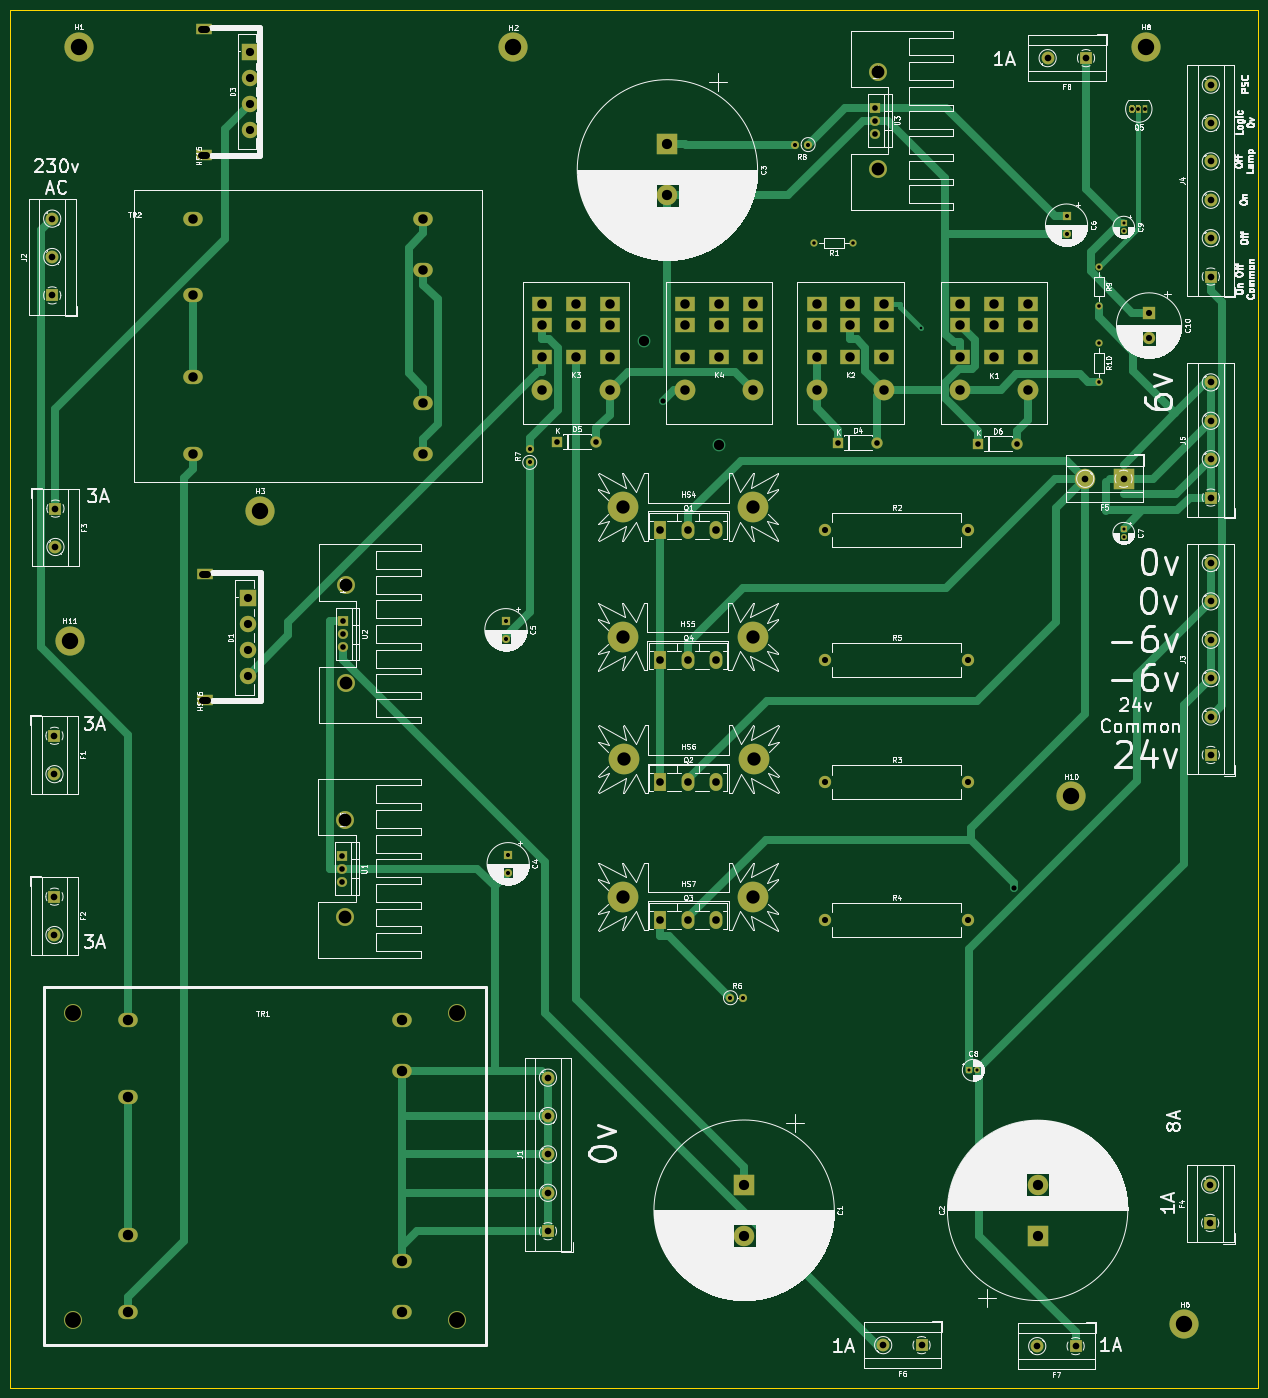
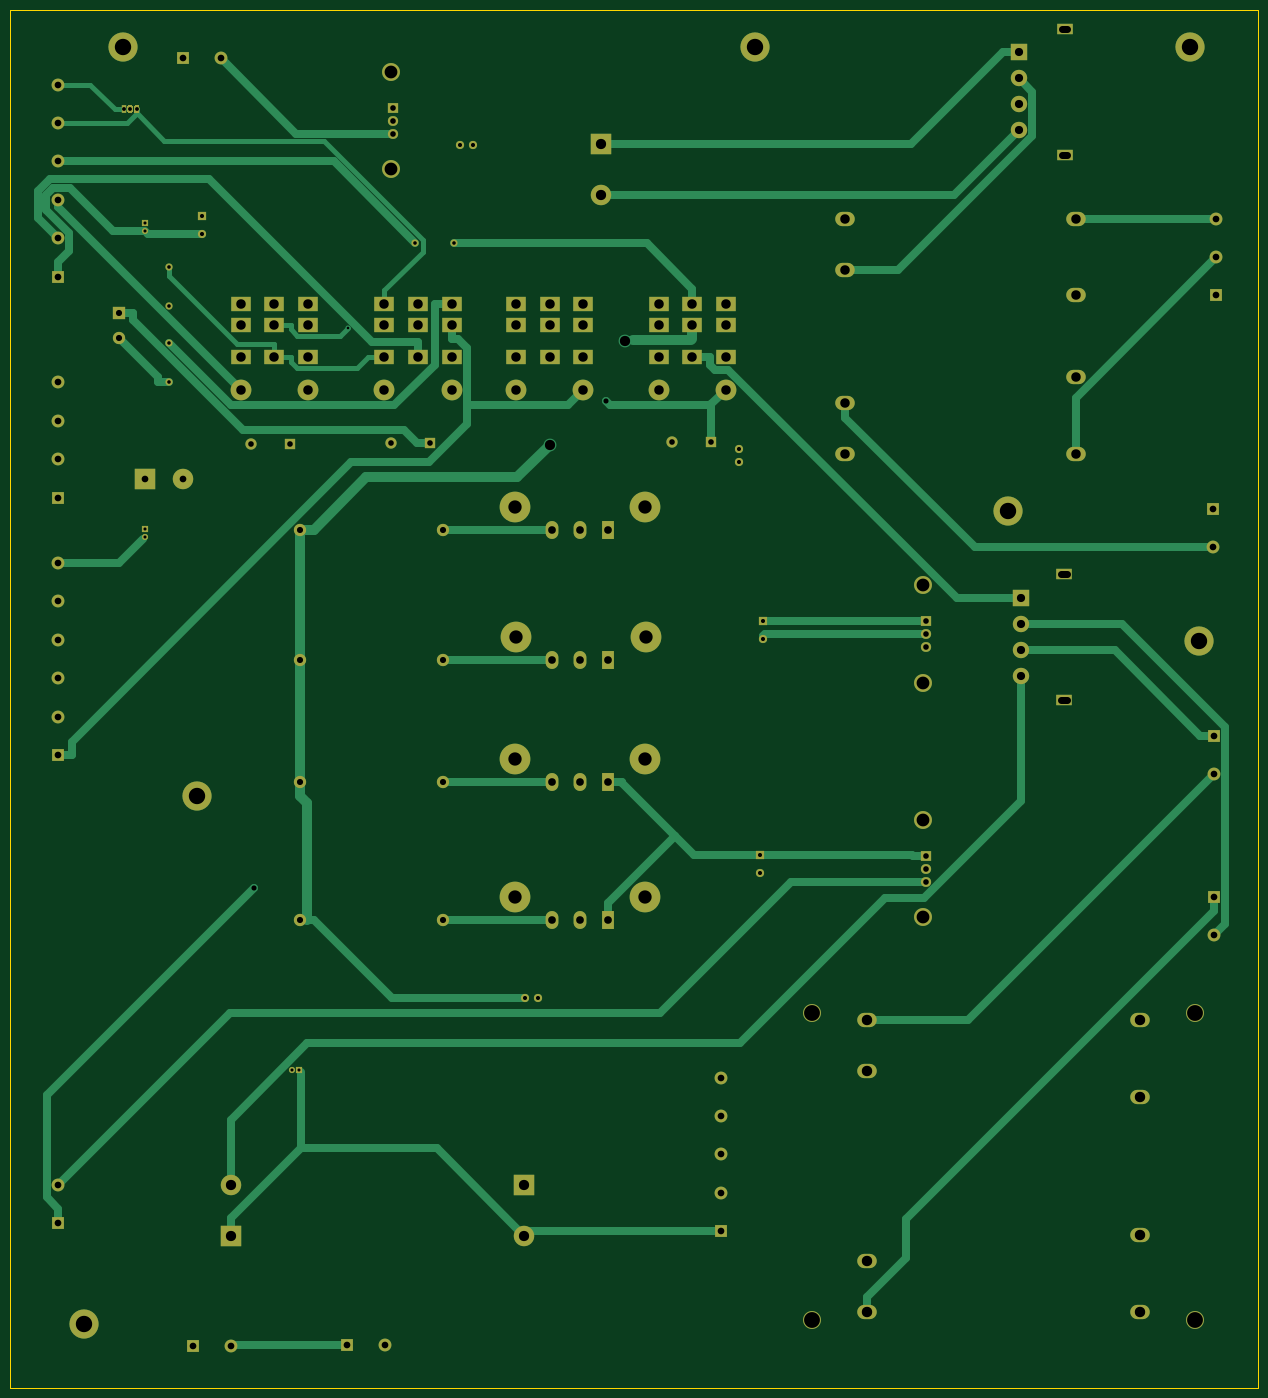
Circuit board: 11 layer files. Board 243.8 x 269.2 mm.
- bottom_copper: PSU-B.Cu.gbr (33874 bytes)
- bottom_mask: PSU-B.Mask.gbr (13099 bytes)
- paste: PSU-B.Paste.gbr (495 bytes)
- bottom_silk: PSU-B.SilkS.gbr (496 bytes)
- outline: PSU-Edge.Cuts.gbr (695 bytes)
- top_copper: PSU-F.Cu.gbr (34627 bytes)
- top_mask: PSU-F.Mask.gbr (13099 bytes)
- paste: PSU-F.Paste.gbr (495 bytes)
- top_silk: PSU-F.SilkS.gbr (264585 bytes)
- drill: PSU-NPTH.drl (143 bytes)
- drill: PSU-PTH.drl (3984 bytes)

=== bottom_copper: PSU-B.Cu.gbr (33874 bytes, source omitted) ===
=== bottom_mask: PSU-B.Mask.gbr (13099 bytes, source omitted) ===
=== paste: PSU-B.Paste.gbr ===
G04 #@! TF.GenerationSoftware,KiCad,Pcbnew,(5.0.0)*
G04 #@! TF.CreationDate,2019-08-04T21:28:26+01:00*
G04 #@! TF.ProjectId,PSU,5053552E6B696361645F706362000000,rev?*
G04 #@! TF.SameCoordinates,Original*
G04 #@! TF.FileFunction,Paste,Bot*
G04 #@! TF.FilePolarity,Positive*
%FSLAX46Y46*%
G04 Gerber Fmt 4.6, Leading zero omitted, Abs format (unit mm)*
G04 Created by KiCad (PCBNEW (5.0.0)) date 08/04/19 21:28:26*
%MOMM*%
%LPD*%
G01*
G04 APERTURE LIST*
G04 APERTURE END LIST*
M02*

=== bottom_silk: PSU-B.SilkS.gbr ===
G04 #@! TF.GenerationSoftware,KiCad,Pcbnew,(5.0.0)*
G04 #@! TF.CreationDate,2019-08-04T21:28:26+01:00*
G04 #@! TF.ProjectId,PSU,5053552E6B696361645F706362000000,rev?*
G04 #@! TF.SameCoordinates,Original*
G04 #@! TF.FileFunction,Legend,Bot*
G04 #@! TF.FilePolarity,Positive*
%FSLAX46Y46*%
G04 Gerber Fmt 4.6, Leading zero omitted, Abs format (unit mm)*
G04 Created by KiCad (PCBNEW (5.0.0)) date 08/04/19 21:28:26*
%MOMM*%
%LPD*%
G01*
G04 APERTURE LIST*
G04 APERTURE END LIST*
M02*

=== outline: PSU-Edge.Cuts.gbr ===
G04 #@! TF.GenerationSoftware,KiCad,Pcbnew,(5.0.0)*
G04 #@! TF.CreationDate,2019-08-04T21:28:26+01:00*
G04 #@! TF.ProjectId,PSU,5053552E6B696361645F706362000000,rev?*
G04 #@! TF.SameCoordinates,Original*
G04 #@! TF.FileFunction,Profile,NP*
%FSLAX46Y46*%
G04 Gerber Fmt 4.6, Leading zero omitted, Abs format (unit mm)*
G04 Created by KiCad (PCBNEW (5.0.0)) date 08/04/19 21:28:26*
%MOMM*%
%LPD*%
G01*
G04 APERTURE LIST*
%ADD10C,0.100000*%
G04 APERTURE END LIST*
D10*
X270103600Y-26568400D02*
X26263600Y-26568400D01*
X270103600Y-295808400D02*
X270103600Y-26568400D01*
X26263600Y-295808400D02*
X270103600Y-295808400D01*
X26263600Y-26568400D02*
X26263600Y-295808400D01*
M02*

=== top_copper: PSU-F.Cu.gbr (34627 bytes, source omitted) ===
=== top_mask: PSU-F.Mask.gbr (13099 bytes, source omitted) ===
=== paste: PSU-F.Paste.gbr ===
G04 #@! TF.GenerationSoftware,KiCad,Pcbnew,(5.0.0)*
G04 #@! TF.CreationDate,2019-08-04T21:28:26+01:00*
G04 #@! TF.ProjectId,PSU,5053552E6B696361645F706362000000,rev?*
G04 #@! TF.SameCoordinates,Original*
G04 #@! TF.FileFunction,Paste,Top*
G04 #@! TF.FilePolarity,Positive*
%FSLAX46Y46*%
G04 Gerber Fmt 4.6, Leading zero omitted, Abs format (unit mm)*
G04 Created by KiCad (PCBNEW (5.0.0)) date 08/04/19 21:28:26*
%MOMM*%
%LPD*%
G01*
G04 APERTURE LIST*
G04 APERTURE END LIST*
M02*

=== top_silk: PSU-F.SilkS.gbr (264585 bytes, source omitted) ===
=== drill: PSU-NPTH.drl ===
M48
;DRILL file {KiCad (5.0.0)} date 08/04/19 21:28:30
;FORMAT={-:-/ absolute / inch / decimal}
FMAT,2
INCH,TZ
%
G90
G05
M72
T0
M30

=== drill: PSU-PTH.drl ===
M48
;DRILL file {KiCad (5.0.0)} date 08/04/19 21:28:30
;FORMAT={-:-/ absolute / inch / decimal}
FMAT,2
INCH,TZ
T1C0.0197
T2C0.0236
T3C0.0276
T4C0.0295
T5C0.0315
T6C0.0394
T7C0.0433
T8C0.0472
T9C0.0500
T10C0.0512
T11C0.0591
T12C0.0630
T13C0.0730
T14C0.0787
T15C0.0800
T16C0.0984
T17C0.1024
T18C0.1220
T19C0.1260
%
G90
G05
M72
T1
X8.0394Y-3.4953
T2
X8.4115Y-9.2035
X8.4705Y-9.2035
X9.599Y-5.0435
X9.599Y-5.1025
X9.599Y-2.6885
X9.599Y-2.7476
T3
X7.22Y-2.84
X7.52Y-2.84
X9.41Y-3.612
X9.41Y-3.912
X9.41Y-3.026
X9.41Y-3.326
T4
X9.662Y-1.81
X9.712Y-1.81
X9.762Y-1.81
T5
X9.159Y-2.6335
X9.159Y-2.7713
X4.8465Y-5.746
X4.8465Y-5.8838
X4.864Y-7.546
X4.864Y-7.6838
X6.574Y-8.646
X6.674Y-8.646
X5.03Y-4.428
X5.03Y-4.528
X7.0715Y-2.0835
X7.1715Y-2.0835
T6
X6.0529Y-4.057
X8.7562Y-7.8001
T7
X7.689Y-1.7985
X7.689Y-1.8985
X7.689Y-1.9985
X8.479Y-4.386
X8.779Y-4.386
X3.5915Y-5.7485
X3.5915Y-5.8485
X3.5915Y-5.9485
X5.2415Y-4.3685
X5.5415Y-4.3685
X3.589Y-7.5535
X3.589Y-7.6535
X3.589Y-7.7535
X7.404Y-4.3785
X7.704Y-4.3785
T8
X7.304Y-6.046
X8.404Y-6.046
X7.304Y-6.986
X8.404Y-6.986
X7.304Y-8.046
X8.404Y-8.046
X7.304Y-5.046
X8.404Y-5.046
X9.794Y-3.376
X9.794Y-3.5729
T10
X1.3565Y-2.6529
X1.3565Y-2.9482
X1.3565Y-3.2435
X9.3027Y-4.654
X9.598Y-4.654
X5.17Y-9.2609
X5.17Y-9.5562
X5.17Y-9.8514
X5.17Y-10.1467
X5.17Y-10.442
X10.269Y-3.9127
X10.269Y-4.208
X10.269Y-4.5032
X10.269Y-4.7985
X9.0137Y-1.4185
X9.309Y-1.4185
X10.269Y-5.3021
X10.269Y-5.5974
X10.269Y-5.8927
X10.269Y-6.188
X10.269Y-6.4832
X10.269Y-6.7785
X7.7487Y-11.3185
X8.044Y-11.3185
X1.374Y-7.8685
X1.374Y-8.1638
X1.3815Y-4.8835
X1.3815Y-5.1788
X1.374Y-6.631
X1.374Y-6.9263
X10.269Y-1.6221
X10.269Y-1.9174
X10.269Y-2.2127
X10.269Y-2.5079
X10.269Y-2.8032
X10.269Y-3.0985
X8.9337Y-11.326
X9.229Y-11.326
X10.264Y-10.0832
X10.264Y-10.3785
T11
X6.034Y-6.986
X6.2496Y-6.986
X6.4651Y-6.986
X6.034Y-5.046
X6.2496Y-5.046
X6.4651Y-5.046
X6.034Y-6.046
X6.2496Y-6.046
X6.4651Y-6.046
X6.034Y-8.046
X6.2496Y-8.046
X6.4651Y-8.046
T12
X2.8765Y-1.3735
X2.8765Y-1.5735
X2.8765Y-1.7735
X2.8765Y-1.9735
X2.859Y-5.5735
X2.859Y-5.7735
X2.859Y-5.9735
X2.859Y-6.1735
T13
X2.4393Y-2.6525
X2.4393Y-3.2431
X2.4393Y-3.873
X2.4393Y-4.4636
X4.2109Y-2.6525
X4.2109Y-3.0462
X4.2109Y-4.0699
X4.2109Y-4.4636
X6.226Y-3.306
X6.226Y-3.4674
X6.226Y-3.7174
X6.226Y-3.9674
X6.4859Y-3.306
X6.4859Y-3.4674
X6.4859Y-3.7174
X6.7457Y-3.306
X6.7457Y-3.4674
X6.7457Y-3.7174
X6.7457Y-3.9674
X5.1265Y-3.306
X5.1265Y-3.4674
X5.1265Y-3.7174
X5.1265Y-3.9674
X5.3864Y-3.306
X5.3864Y-3.4674
X5.3864Y-3.7174
X5.6462Y-3.306
X5.6462Y-3.4674
X5.6462Y-3.7174
X5.6462Y-3.9674
X7.2365Y-3.306
X7.2365Y-3.4674
X7.2365Y-3.7174
X7.2365Y-3.9674
X7.4964Y-3.306
X7.4964Y-3.4674
X7.4964Y-3.7174
X7.7562Y-3.306
X7.7562Y-3.4674
X7.7562Y-3.7174
X7.7562Y-3.9674
X8.342Y-3.308
X8.342Y-3.4694
X8.342Y-3.7194
X8.342Y-3.9694
X8.6018Y-3.308
X8.6018Y-3.4694
X8.6018Y-3.7194
X8.8617Y-3.308
X8.8617Y-3.4694
X8.8617Y-3.7194
X8.8617Y-3.9694
T14
X5.907Y-3.593
X6.4856Y-4.395
X6.679Y-10.0835
X6.679Y-10.4772
X6.089Y-2.081
X6.089Y-2.4747
X8.9365Y-10.0848
X8.9365Y-10.4785
T15
X1.9411Y-8.8194
X1.9411Y-9.4099
X1.9411Y-10.4729
X1.9411Y-11.0635
X4.0474Y-8.8194
X4.0474Y-9.2131
X4.0474Y-10.6698
X4.0474Y-11.0635
T16
X3.614Y-5.4735
X3.614Y-6.2215
X7.709Y-1.5235
X7.709Y-2.2715
X3.6115Y-7.276
X3.6115Y-8.024
T17
X5.749Y-4.871
X6.749Y-4.871
X5.7515Y-6.811
X6.7515Y-6.811
X5.749Y-7.8685
X6.749Y-7.8685
X5.7465Y-5.8685
X6.7465Y-5.8685
T18
X1.5179Y-8.7603
X1.5179Y-11.1225
X4.4706Y-8.7603
X4.4706Y-11.1225
T19
X4.904Y-1.336
X2.9565Y-4.901
X1.559Y-1.331
X10.0665Y-11.156
X9.194Y-7.096
X9.769Y-1.331
X1.4915Y-5.8985
T9
X2.5016Y-1.1921G85X2.5416Y-1.1921
G05
X2.5016Y-2.1606G85X2.5416Y-2.1606
G05
X2.5091Y-5.3871G85X2.5491Y-5.3871
G05
X2.5091Y-6.3556G85X2.5491Y-6.3556
G05
T0
M30
